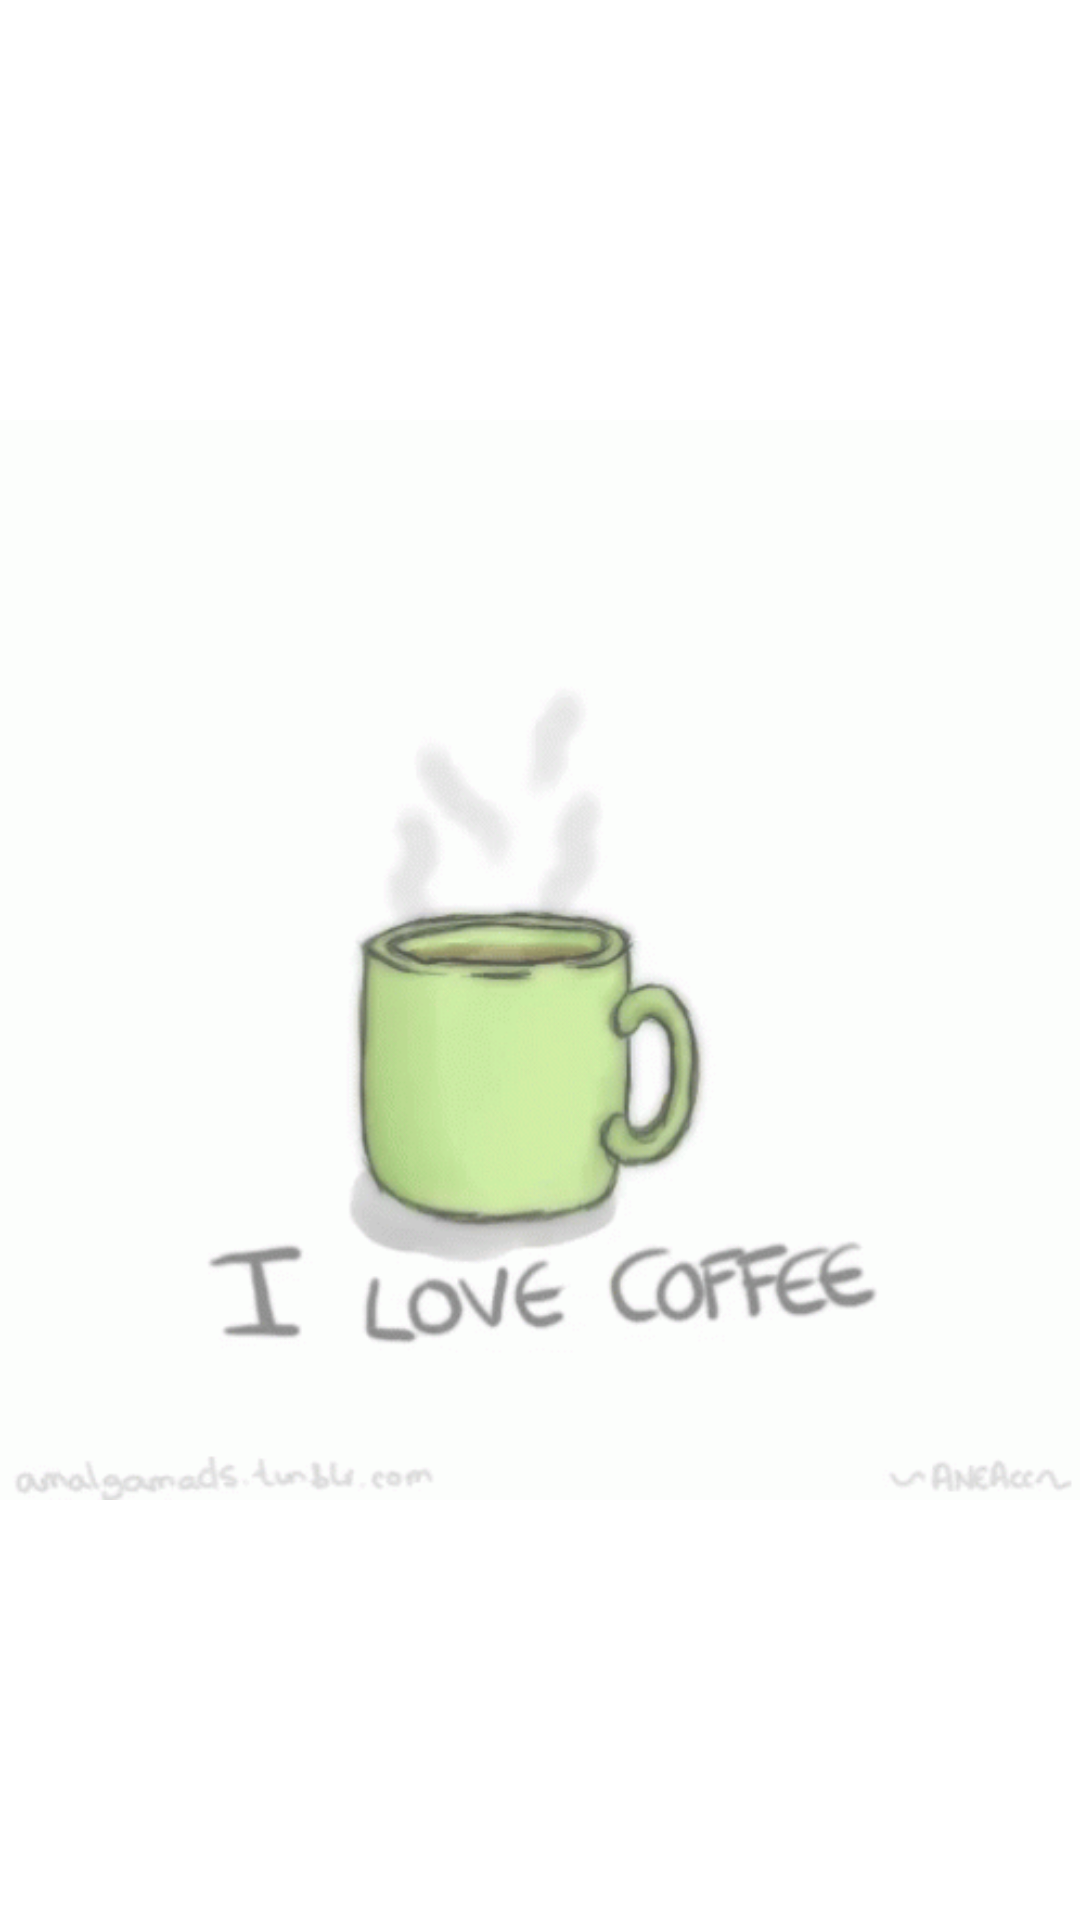

Reconstruct the res/layout file that produces this screen, plus the resources it refers to.
<!-- AndroidManifest.xml: application theme Theme.DuAn1 -->
<!-- res/layout/activity_man_hinh_chao.xml -->
<?xml version="1.0" encoding="utf-8"?>
<LinearLayout xmlns:android="http://schemas.android.com/apk/res/android"
    xmlns:app="http://schemas.android.com/apk/res-auto"
    xmlns:tools="http://schemas.android.com/tools"
    android:layout_width="match_parent"
    android:layout_height="match_parent"
    android:orientation="vertical"
    android:background="#FFFFFF"
    tools:context=".ManHinhChao">

    <ImageView
        android:layout_width="match_parent"
        android:layout_height="match_parent"
        android:src="@mipmap/tenorgif"
        android:id="@+id/ivlogo"
        />

</LinearLayout>
<!-- resources referenced by this layout -->
<resources>
  <!-- mipmap tenorgif: gif bitmap (mipmap-hdpi, 108567 bytes) -->
  <style name="Theme.DuAn1" parent="Base.Theme.DuAn1" />
  <style name="Base.Theme.DuAn1" parent="Theme.MaterialComponents.DayNight.NoActionBar">
          
          
          <item name="colorPrimaryDark">@color/white</item>
      </style>
  <color name="white">#FFFFFF</color>
</resources>
